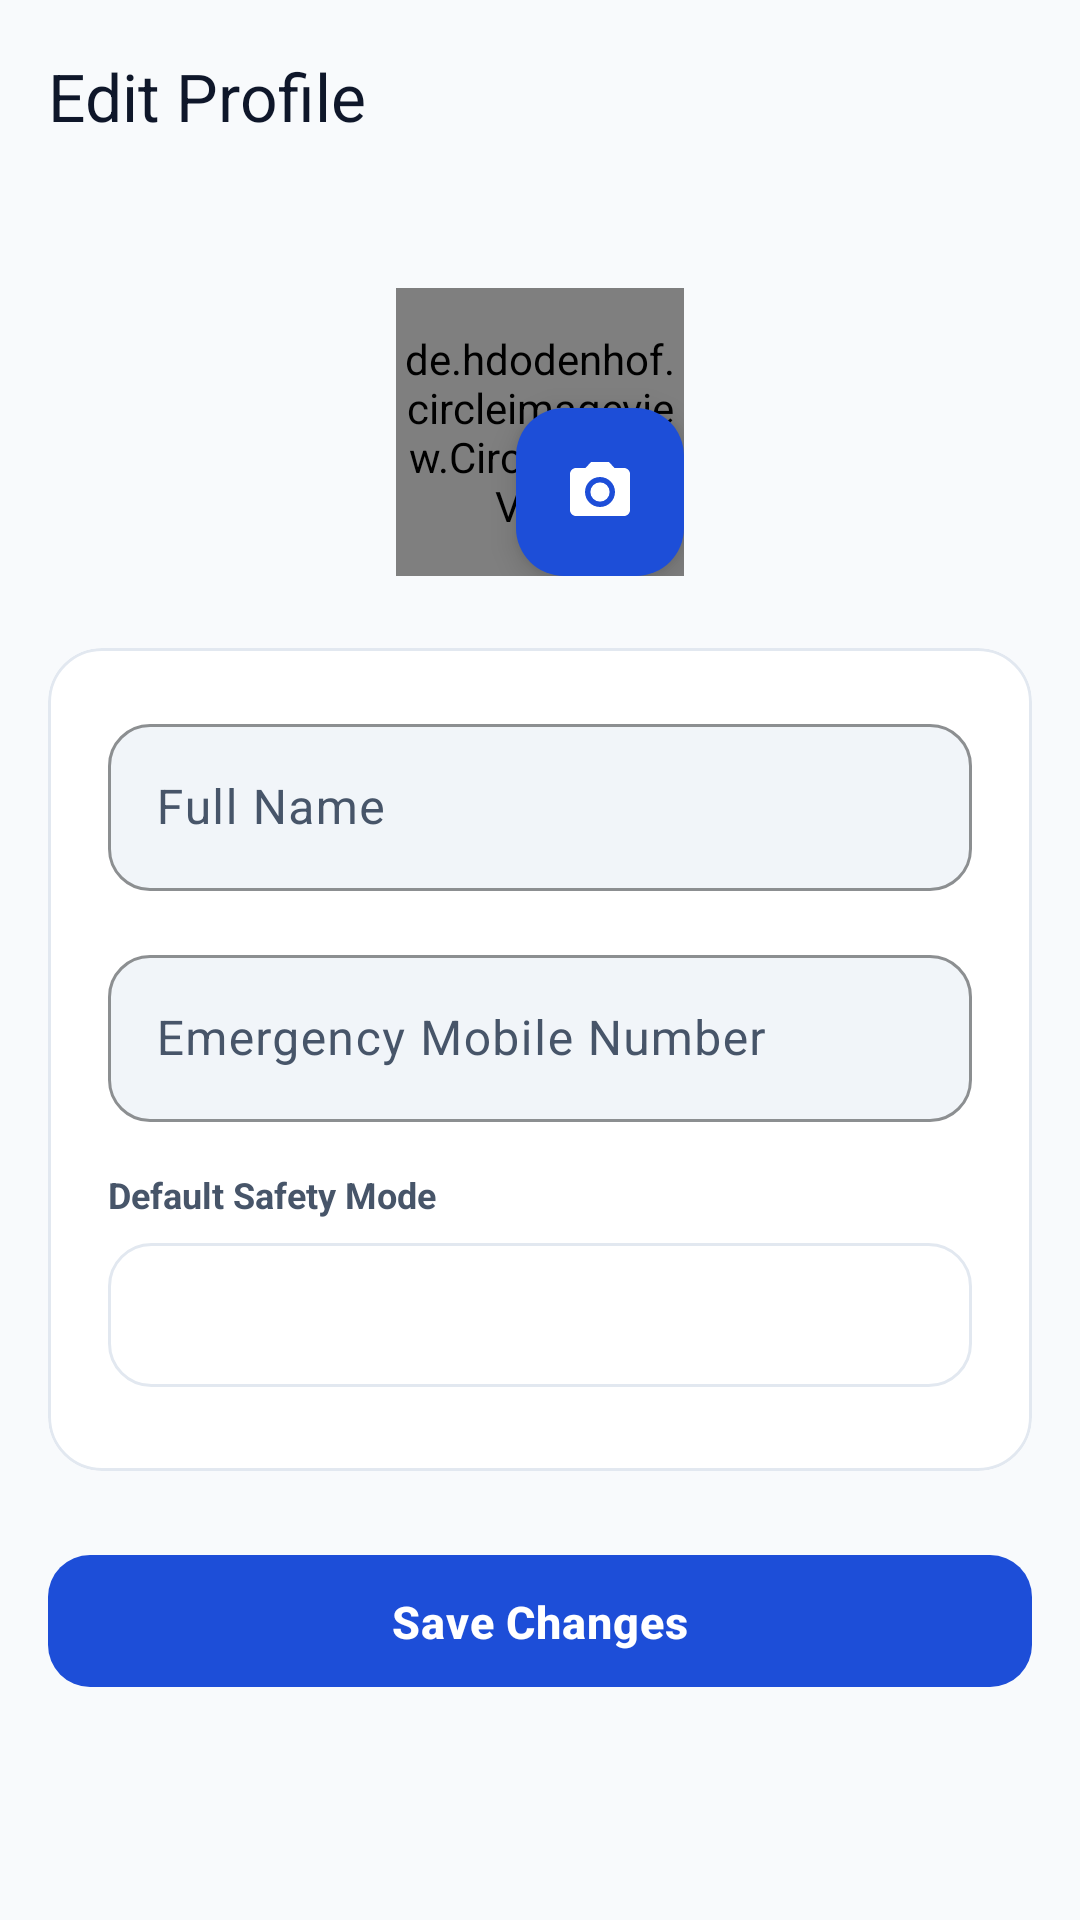

Layout XML and referenced resources for this Android screen:
<!-- AndroidManifest.xml: application theme Theme.RiskFreeRoutes -->
<!-- res/layout/activity_edit_profile.xml -->
<?xml version="1.0" encoding="utf-8"?>
<androidx.coordinatorlayout.widget.CoordinatorLayout
    xmlns:android="http://schemas.android.com/apk/res/android"
    xmlns:app="http://schemas.android.com/apk/res-auto"
    android:layout_width="match_parent"
    android:layout_height="match_parent"
    android:background="@color/colorBackground">

    <com.google.android.material.appbar.AppBarLayout
        android:layout_width="match_parent"
        android:layout_height="wrap_content"
        android:background="@color/colorBackground"
        app:elevation="0dp">

        <com.google.android.material.appbar.MaterialToolbar
            android:id="@+id/toolbar"
            android:layout_width="match_parent"
            android:layout_height="?attr/actionBarSize"
            app:title="Edit Profile"
            app:titleTextColor="@color/text_primary"
            app:navigationIcon="@drawable/ic_back"
            app:navigationIconTint="@color/text_primary" />
    </com.google.android.material.appbar.AppBarLayout>

    <androidx.core.widget.NestedScrollView
        android:layout_width="match_parent"
        android:layout_height="match_parent"
        app:layout_behavior="@string/appbar_scrolling_view_behavior"
        android:padding="16dp"
        android:fillViewport="true">

        <LinearLayout
            android:layout_width="match_parent"
            android:layout_height="wrap_content"
            android:orientation="vertical"
            android:gravity="center_horizontal">

            
            <FrameLayout
                android:layout_width="96dp"
                android:layout_height="96dp"
                android:layout_marginTop="16dp"
                android:layout_marginBottom="24dp">

                <de.hdodenhof.circleimageview.CircleImageView
                    android:id="@+id/ivProfilePhoto"
                    android:layout_width="96dp"
                    android:layout_height="96dp"
                    android:src="@drawable/ic_person"
                    app:civ_border_width="2dp"
                    app:civ_border_color="@color/primary_blue" />

                <com.google.android.material.floatingactionbutton.FloatingActionButton
                    android:id="@+id/btnChangePhoto"
                    android:layout_width="wrap_content"
                    android:layout_height="wrap_content"
                    android:layout_gravity="bottom|end"
                    app:fabSize="mini"
                    android:src="@drawable/ic_camera"
                    app:backgroundTint="@color/primary_blue_dark"
                    app:tint="@color/text_on_primary"
                    android:contentDescription="Change Photo" />
            </FrameLayout>

            
            <com.google.android.material.card.MaterialCardView
                android:layout_width="match_parent"
                android:layout_height="wrap_content"
                app:cardCornerRadius="@dimen/card_corner_radius"
                app:cardElevation="0dp"
                app:cardBackgroundColor="@color/colorSurface"
                app:strokeColor="@color/colorSurfaceBorder"
                app:strokeWidth="1dp"
                android:layout_marginBottom="24dp">

                <LinearLayout
                    android:layout_width="match_parent"
                    android:layout_height="wrap_content"
                    android:orientation="vertical"
                    android:padding="20dp">

                    <com.google.android.material.textfield.TextInputLayout
                        android:layout_width="match_parent"
                        android:layout_height="wrap_content"
                        android:hint="Full Name"
                        app:boxBackgroundColor="@color/colorSurfaceVariant"
                        app:boxStrokeColor="@color/primary_blue"
                        app:boxCornerRadiusTopStart="@dimen/input_corner_radius"
                        app:boxCornerRadiusTopEnd="@dimen/input_corner_radius"
                        app:boxCornerRadiusBottomStart="@dimen/input_corner_radius"
                        app:boxCornerRadiusBottomEnd="@dimen/input_corner_radius"
                        android:layout_marginBottom="16dp">

                        <com.google.android.material.textfield.TextInputEditText
                            android:id="@+id/etFullName"
                            android:layout_width="match_parent"
                            android:layout_height="wrap_content"
                            android:inputType="textPersonName"
                            android:textColor="@color/text_primary" />
                    </com.google.android.material.textfield.TextInputLayout>

                    <com.google.android.material.textfield.TextInputLayout
                        android:layout_width="match_parent"
                        android:layout_height="wrap_content"
                        android:hint="Emergency Mobile Number"
                        app:boxBackgroundColor="@color/colorSurfaceVariant"
                        app:boxStrokeColor="@color/primary_blue"
                        app:boxCornerRadiusTopStart="@dimen/input_corner_radius"
                        app:boxCornerRadiusTopEnd="@dimen/input_corner_radius"
                        app:boxCornerRadiusBottomStart="@dimen/input_corner_radius"
                        app:boxCornerRadiusBottomEnd="@dimen/input_corner_radius"
                        android:layout_marginBottom="16dp">

                        <com.google.android.material.textfield.TextInputEditText
                            android:id="@+id/etPhone"
                            android:layout_width="match_parent"
                            android:layout_height="wrap_content"
                            android:inputType="phone"
                            android:textColor="@color/text_primary" />
                    </com.google.android.material.textfield.TextInputLayout>

                    <TextView
                        android:layout_width="wrap_content"
                        android:layout_height="wrap_content"
                        android:text="Default Safety Mode"
                        android:textColor="@color/text_secondary"
                        android:textSize="12sp"
                        android:textStyle="bold"
                        android:layout_marginBottom="8dp" />

                    <Spinner
                        android:id="@+id/spinnerSafetyMode"
                        android:layout_width="match_parent"
                        android:layout_height="48dp"
                        android:background="@drawable/glass_input_bg"
                        android:layout_marginBottom="8dp" />

                </LinearLayout>
            </com.google.android.material.card.MaterialCardView>

            
            <com.google.android.material.button.MaterialButton
                android:id="@+id/btnSave"
                style="@style/Widget.RiskFreeRoutes.Button.Primary"
                android:layout_width="match_parent"
                android:layout_height="@dimen/button_height"
                android:text="Save Changes" />

        </LinearLayout>
    </androidx.core.widget.NestedScrollView>

    
    <ProgressBar
        android:id="@+id/progressBar"
        android:layout_width="wrap_content"
        android:layout_height="wrap_content"
        android:layout_gravity="center"
        android:visibility="gone"
        android:indeterminateTint="@color/primary_blue_light" />

</androidx.coordinatorlayout.widget.CoordinatorLayout>
<!-- resources referenced by this layout -->
<resources>
  <color name="colorBackground">#F8FAFC</color>
  <color name="colorSurface">#FFFFFF</color>
  <color name="colorSurfaceBorder">#E2E8F0</color>
  <color name="colorSurfaceVariant">#F1F5F9</color>
  <color name="primary_blue">#2563EB</color>
  <color name="primary_blue_dark">#1D4ED8</color>
  <color name="primary_blue_light">#3B82F6</color>
  <color name="text_on_primary">#FFFFFF</color>
  <color name="text_primary">#0F172A</color>
  <color name="text_secondary">#475569</color>
  <dimen name="button_height">52dp</dimen>
  <dimen name="card_corner_radius">18dp</dimen>
  <dimen name="input_corner_radius">14dp</dimen>
  <!-- drawable glass_input_bg (drawable) -->
  <?xml version="1.0" encoding="utf-8"?>
  <selector xmlns:android="http://schemas.android.com/apk/res/android">
      <item android:state_focused="true">
          <shape android:shape="rectangle">
              <solid android:color="@color/colorSurfaceVariant" />
              <corners android:radius="@dimen/input_corner_radius" />
              <stroke
                  android:width="1.5dp"
                  android:color="@color/primary_blue" />
          </shape>
      </item>
      <item>
          <shape android:shape="rectangle">
              <solid android:color="@color/colorSurface" />
              <corners android:radius="@dimen/input_corner_radius" />
              <stroke
                  android:width="1dp"
                  android:color="@color/colorSurfaceBorder" />
          </shape>
      </item>
  </selector>
  <!-- drawable ic_camera (drawable) -->
  <vector xmlns:android="http://schemas.android.com/apk/res/android"
      android:width="24dp"
      android:height="24dp"
      android:viewportWidth="24"
      android:viewportHeight="24">
    <path
        android:fillColor="#FF000000"
        android:pathData="M12,12m-3.2,0a3.2,3.2 0,1 1,6.4 0a3.2,3.2 0,1 1,-6.4 0"/>
    <path
        android:fillColor="#FF000000"
        android:pathData="M9,2L7.17,4H4c-1.1,0 -2,0.9 -2,2v12c0,1.1 0.9,2 2,2h16c1.1,0 2,-0.9 2,-2V6c0,-1.1 -0.9,-2 -2,-2h-3.17L15,2H9zm3,15c-2.76,0 -5,-2.24 -5,-5s2.24,-5 5,-5 5,2.24 5,5 -2.24,5 -5,5z"/>
  </vector>
  <style name="Widget.RiskFreeRoutes.Button.Primary" parent="Widget.Material3.Button">
          <item name="backgroundTint">@color/primary_blue_dark</item>
          <item name="android:textColor">@color/text_on_primary</item>
          <item name="cornerRadius">@dimen/button_corner_radius</item>
          <item name="android:minHeight">@dimen/button_height</item>
          <item name="android:paddingTop">12dp</item>
          <item name="android:paddingBottom">12dp</item>
          <item name="android:textSize">@dimen/button_text_size</item>
          <item name="android:textStyle">bold</item>
          <item name="android:letterSpacing">0.02</item>
          <item name="elevation">1dp</item>
      </style>
  <dimen name="button_corner_radius">14dp</dimen>
  <dimen name="button_text_size">15sp</dimen>
  <color name="accent_blue">#1D4ED8</color>
  <color name="primary_blue_subtle">#EFF6FF</color>
  <color name="warning_amber">#D97706</color>
  <color name="danger_red">#DC2626</color>
  <style name="ShapeAppearance.RiskFreeRoutes.SmallComponent" parent="ShapeAppearance.Material3.SmallComponent">
          <item name="cornerRadius">12dp</item>
      </style>
  <style name="ShapeAppearance.RiskFreeRoutes.MediumComponent" parent="ShapeAppearance.Material3.MediumComponent">
          <item name="cornerRadius">18dp</item>
      </style>
  <style name="ShapeAppearance.RiskFreeRoutes.LargeComponent" parent="ShapeAppearance.Material3.LargeComponent">
          <item name="cornerRadius">24dp</item>
      </style>
</resources>
